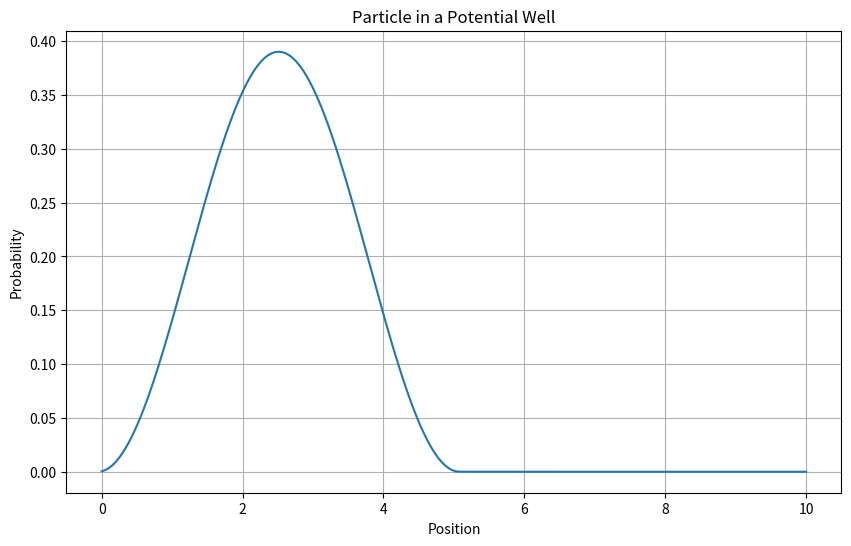

Python code for this plot:
import numpy as np
import matplotlib.pyplot as plt

# Parameters
h_bar = 1.0  # Reduced Planck constant
m = 1.0  # Particle mass
L = 10.0  # Length of the potential well
n_points = 200  # Number of grid points
V0 = 100.0  # Potential energy at the barrier
E = 50.0  # Initial guess for energy eigenvalue

# Spatial grid
x = np.linspace(0, L, num=n_points)
dx = x[1] - x[0]

# Kinetic energy operator
T = - (h_bar**2 / (2 * m)) * (np.diag(np.ones(n_points - 1), -1) - 2 * np.diag(np.ones(n_points)) + np.diag(np.ones(n_points - 1), 1)) / dx**2

# Potential energy operator
V = np.diag(np.where(x < L/2, 0, V0))

# Hamiltonian operator
H = T + V

# Solve the Schrödinger equation using eigenvalue decomposition
eigenvalues, eigenvectors = np.linalg.eigh(H)

# Normalize the eigenvectors
normalized_eigenvectors = eigenvectors / np.sqrt(dx)

# Calculate the probability distribution for the ground state
ground_state_prob = normalized_eigenvectors[:, 0]**2

# Plot the probability distribution
plt.figure(figsize=(10, 6))
plt.plot(x, ground_state_prob)
plt.xlabel('Position')
plt.ylabel('Probability')
plt.title('Particle in a Potential Well')
plt.grid(True)
plt.show()
